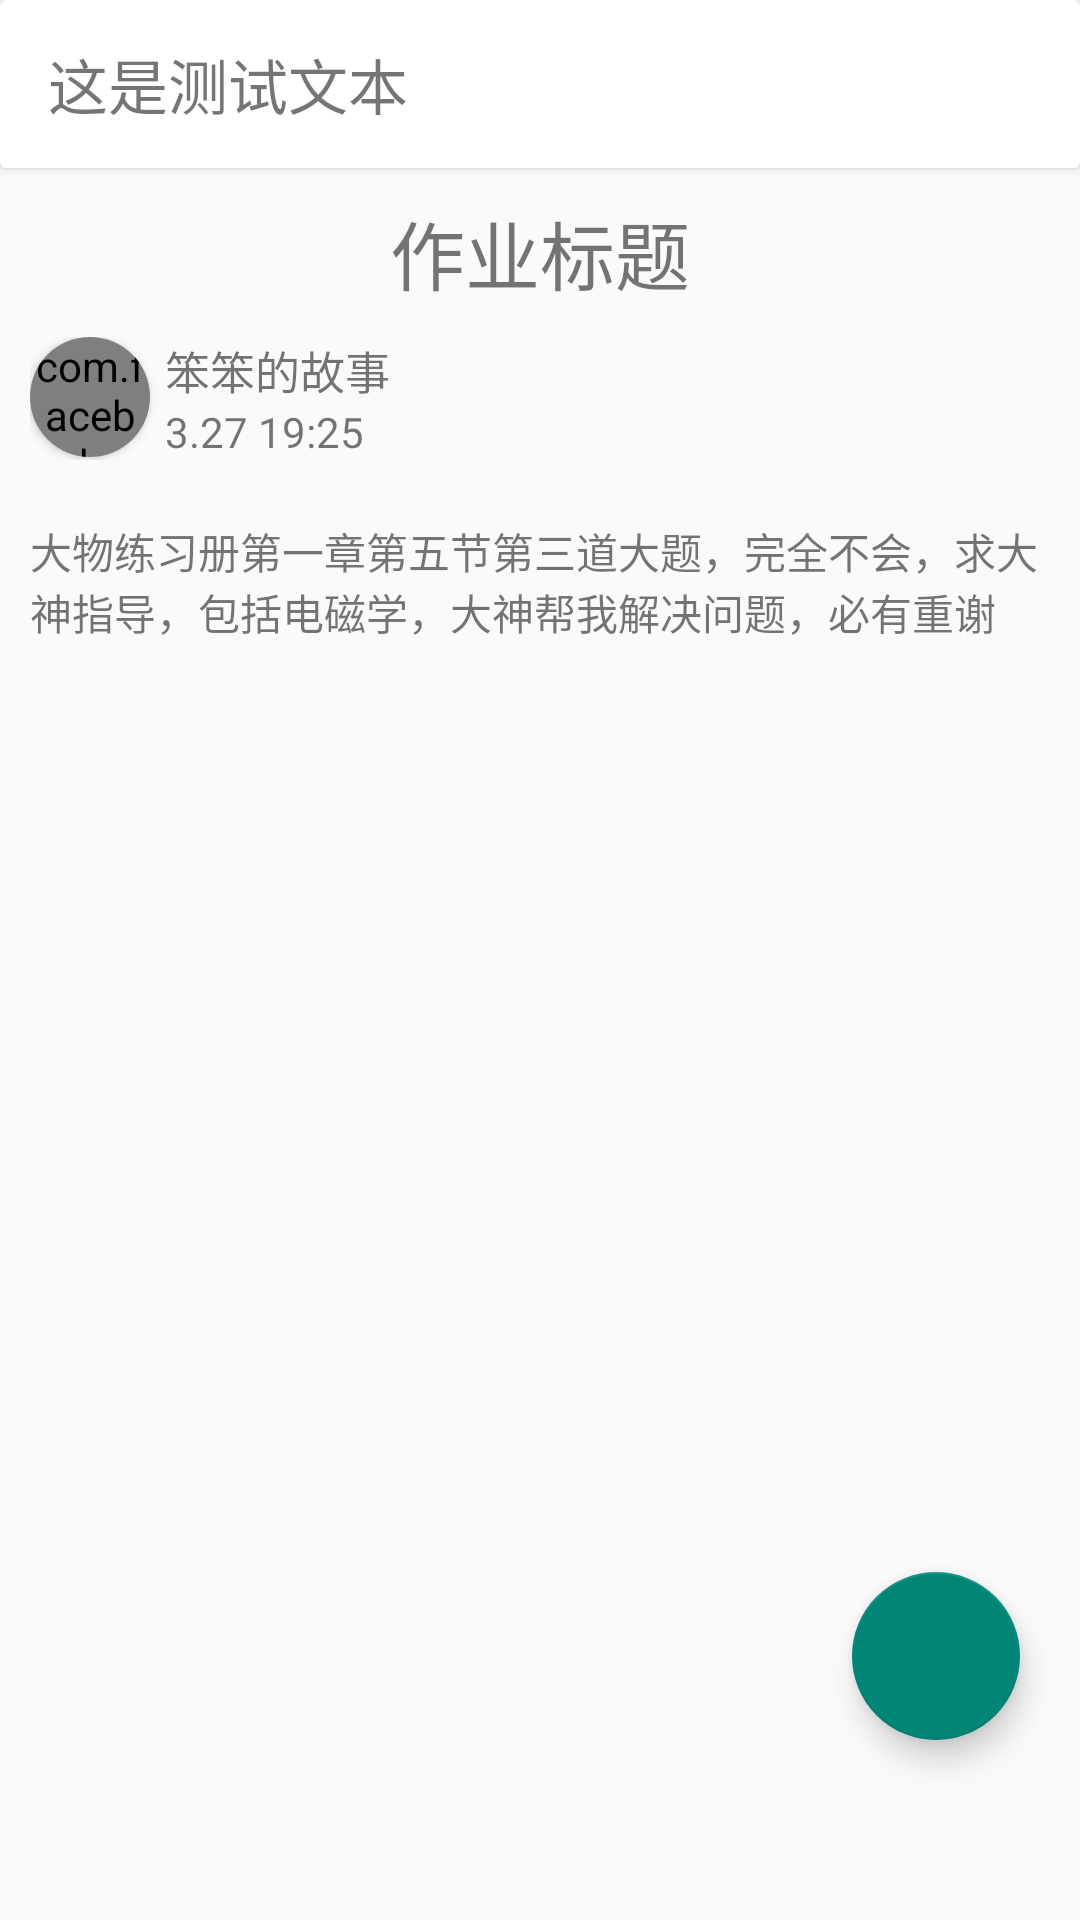

Write the Android layout XML for this screen, with the resource values it uses.
<!-- AndroidManifest.xml: application theme MyAppTheme -->
<!-- res/layout/activity_inf_impl.xml -->
<?xml version="1.0" encoding="utf-8"?>
<LinearLayout xmlns:android="http://schemas.android.com/apk/res/android"
    xmlns:fresco="http://schemas.android.com/apk/res-auto"
    android:layout_width="match_parent"
    android:layout_height="match_parent"
    android:orientation="vertical"
    xmlns:app="http://schemas.android.com/apk/res-auto"
    xmlns:tools="http://schemas.android.com/tools">
    <android.support.v7.widget.CardView
        android:layout_width="match_parent"
        android:layout_height="wrap_content">
    <android.support.v7.widget.Toolbar
        android:layout_width="match_parent"
        android:layout_height="?actionBarSize">
        <TextView
            android:id="@+id/tv_im_toolbar_title"
            android:layout_width="match_parent"
            android:layout_height="wrap_content"
            android:textSize="20sp"
            android:text="这是测试文本"
            android:maxLines="1"/>
    </android.support.v7.widget.Toolbar>
    </android.support.v7.widget.CardView>

    <FrameLayout
        android:layout_width="match_parent"
        android:layout_height="match_parent">

        <android.support.design.widget.FloatingActionButton
            android:id="@+id/fab_im_mission"
            android:layout_width="wrap_content"
            android:layout_height="wrap_content"
            android:layout_gravity="end|bottom"
            android:layout_marginBottom="60dp"
            android:layout_marginEnd="20dp"
            />

    <ScrollView
        android:layout_width="match_parent"
        android:layout_height="match_parent">

    <LinearLayout
        android:layout_width="match_parent"
        android:layout_height="match_parent"
        android:orientation="vertical">



    <TextView
        android:id="@+id/tv_im_title"
        android:layout_width="match_parent"
        android:layout_height="wrap_content"
        android:gravity="center_horizontal"
        android:textSize="25sp"
        android:text="作业标题"
        android:maxLines="2"
        android:layout_marginTop="10dp"/>


    <LinearLayout
        android:layout_width="match_parent"
        android:layout_height="wrap_content"
        android:orientation="horizontal"
        android:layout_margin="10dp">
        <android.support.v7.widget.CardView
            android:layout_width="40dp"
            android:layout_height="40dp"
            fresco:cardCornerRadius="20dp"
            >
            <com.facebook.drawee.view.SimpleDraweeView
                android:id="@+id/simdra_im_image"
                android:layout_width="match_parent"
                android:layout_height="match_parent" />
        </android.support.v7.widget.CardView>
        <LinearLayout
            android:layout_width="wrap_content"
            android:layout_height="wrap_content"
            android:orientation="vertical"
            android:layout_marginLeft="5dp">
        <TextView
            android:id="@+id/tv_auter_name"
            android:layout_width="wrap_content"
            android:layout_height="wrap_content"
            android:text="笨笨的故事"
            android:layout_gravity="center_vertical"
            android:textSize="15sp"/>
            <TextView
                android:id="@+id/tv_im_time"
                android:layout_width="wrap_content"
                android:layout_height="wrap_content"
                android:text="3.27 19:25"/>
        </LinearLayout>

    </LinearLayout>
    <TextView
        android:id="@+id/tv_im_context"
        android:layout_width="match_parent"
        android:layout_height="wrap_content"
        android:layout_margin="10dp"
        android:text="大物练习册第一章第五节第三道大题，完全不会，求大神指导，包括电磁学，大神帮我解决问题，必有重谢"/>



</LinearLayout>
    </ScrollView>
    </FrameLayout>

</LinearLayout>
<!-- resources referenced by this layout -->
<resources>
  <style name="MyAppTheme" parent="Theme.AppCompat.Light.NoActionBar">
               
          <item name="colorPrimaryDark">@color/colorLightYellow</item>
      </style>
  <color name="colorLightYellow">#e8e3a7</color>
</resources>
